The GitHub repository AlisterLuiz/Dissertation contains a labelled image folder "CTData" with 2 categories: n CT, p CT. Examples follow, each with its label.

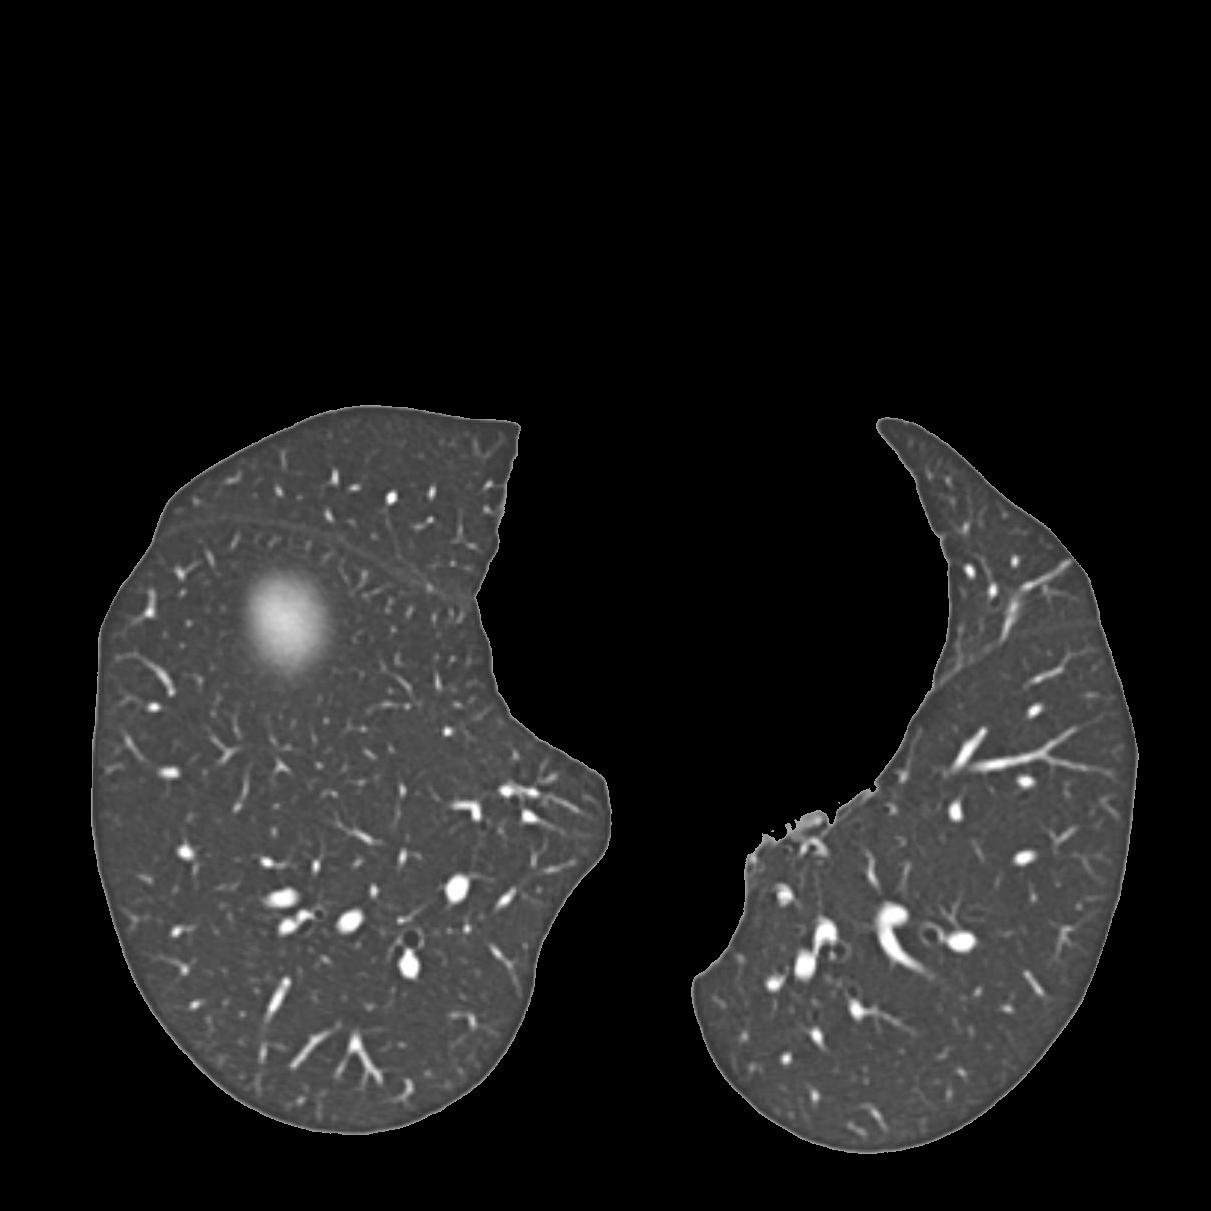
Label: n CT

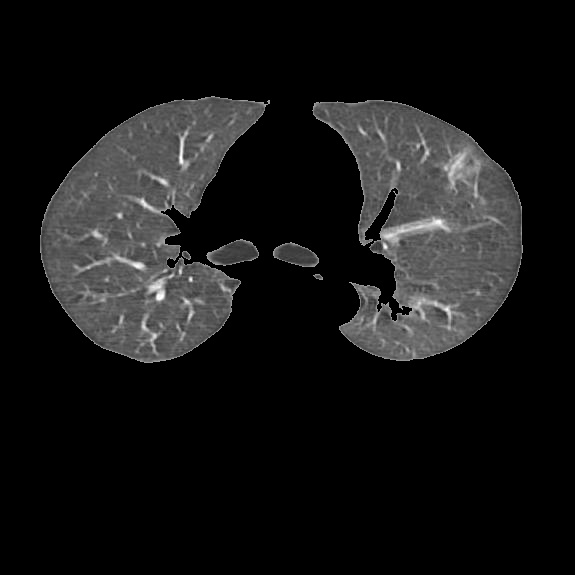
Label: p CT

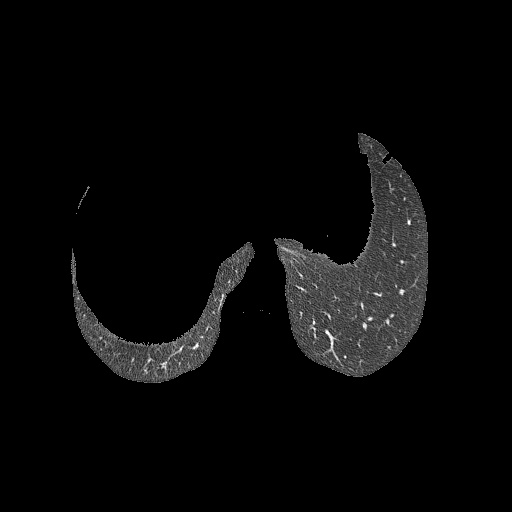
Label: n CT

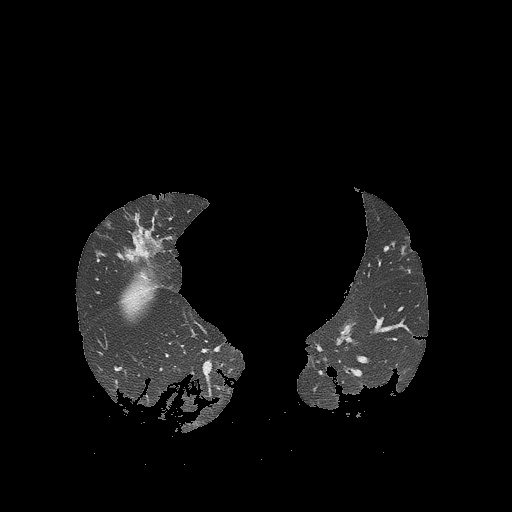
Label: p CT
